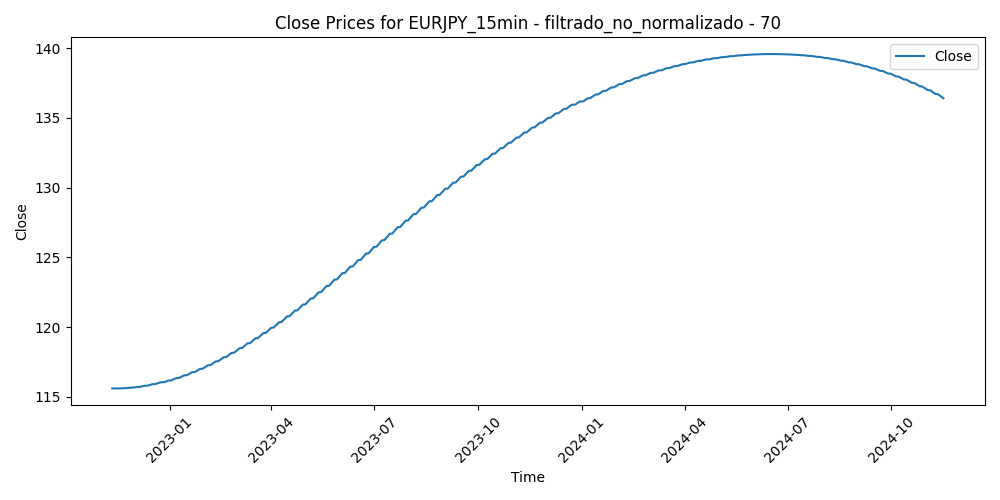

The table this chart was drawn from, first rows:
Time, Close, Volume, diferencia_media_70
2022-11-11 07:45:00, 115.6, 1602, -0.2859
2022-11-11 08:00:00, 115.6, 1873, -0.2553
2022-11-11 08:15:00, 115.6, 1516, -0.1691
2022-11-11 08:30:00, 115.6, 1375, -0.1931
2022-11-11 08:45:00, 115.6, 1376, -0.1496
2022-11-11 09:00:00, 115.6, 1674, -0.1987
2022-11-11 09:15:00, 115.6, 1906, -0.1066
2022-11-11 09:30:00, 115.6, 1808, -0.1887
2022-11-11 09:45:00, 115.6, 1864, -0.2616
2022-11-11 10:00:00, 115.6, 2088, -0.2429
2022-11-11 10:15:00, 115.6, 2011, -0.3463
2022-11-11 10:30:00, 115.6, 1912, -0.2666
2022-11-11 10:45:00, 115.6, 2307, -0.02784
2022-11-11 11:00:00, 115.6, 2231, 0.0772
2022-11-11 11:15:00, 115.6, 2199, 0.201
2022-11-11 11:30:00, 115.6, 2092, 0.2617
2022-11-11 11:45:00, 115.6, 2249, 0.5888
2022-11-11 12:00:00, 115.6, 2709, 1.376
2022-11-11 12:15:00, 115.6, 2394, 1.305
2022-11-11 12:30:00, 115.6, 2391, 1.425
2022-11-11 12:45:00, 115.6, 2409, 1.047
2022-11-11 13:00:00, 115.6, 2075, 0.7431
2022-11-11 13:15:00, 115.6, 1992, 0.6552
2022-11-11 13:30:00, 115.6, 2060, 0.6598
2022-11-11 13:45:00, 115.6, 1870, 0.7319
2022-11-11 14:00:00, 115.6, 1798, 0.7367
2022-11-11 14:15:00, 115.6, 1877, 0.693
2022-11-11 14:30:00, 115.6, 1742, 0.4556
2022-11-11 14:45:00, 115.6, 1986, 0.4638
2022-11-11 15:00:00, 115.6, 2074, 0.3688
2022-11-11 15:15:00, 115.6, 2326, 0.5361
2022-11-11 15:30:00, 115.6, 2286, 0.664
2022-11-11 15:45:00, 115.6, 2128, 0.6108
2022-11-11 16:00:00, 115.6, 1925, 0.4758
2022-11-11 16:15:00, 115.6, 2216, 0.548
2022-11-11 16:30:00, 115.6, 2547, 0.7747
2022-11-11 16:45:00, 115.6, 2345, 0.7711
2022-11-11 17:00:00, 115.6, 2803, 0.631
2022-11-11 17:15:00, 115.6, 2396, 0.4976
2022-11-11 17:30:00, 115.6, 2263, 0.5516
2022-11-11 17:45:00, 115.6, 2385, 0.606
2022-11-11 18:00:00, 115.6, 2236, 0.6466
2022-11-11 18:15:00, 115.6, 2014, 0.5269
2022-11-11 18:30:00, 115.6, 1874, 0.479
2022-11-11 18:45:00, 115.6, 1659, 0.5373
2022-11-11 19:00:00, 115.6, 1679, 0.4703
2022-11-11 19:15:00, 115.6, 1621, 0.5095
2022-11-11 19:30:00, 115.6, 1764, 0.5466
2022-11-11 19:45:00, 115.6, 1437, 0.5887
2022-11-11 20:00:00, 115.6, 1278, 0.6484
2022-11-11 20:15:00, 115.6, 1327, 0.6375
2022-11-11 20:30:00, 115.6, 1532, 0.5473
2022-11-11 20:45:00, 115.6, 1205, 0.4934
2022-11-11 21:00:00, 115.6, 1462, 0.4715
2022-11-11 21:15:00, 115.6, 1309, 0.4864
2022-11-11 21:30:00, 115.6, 1238, 0.4651
2022-11-11 21:45:00, 115.6, 1536, 0.4725
2022-11-11 22:00:00, 115.6, 1663, 0.5298
2022-11-11 22:15:00, 115.6, 1202, 0.4304
2022-11-11 22:30:00, 115.6, 1354, 0.3214
... 50,075 more rows
